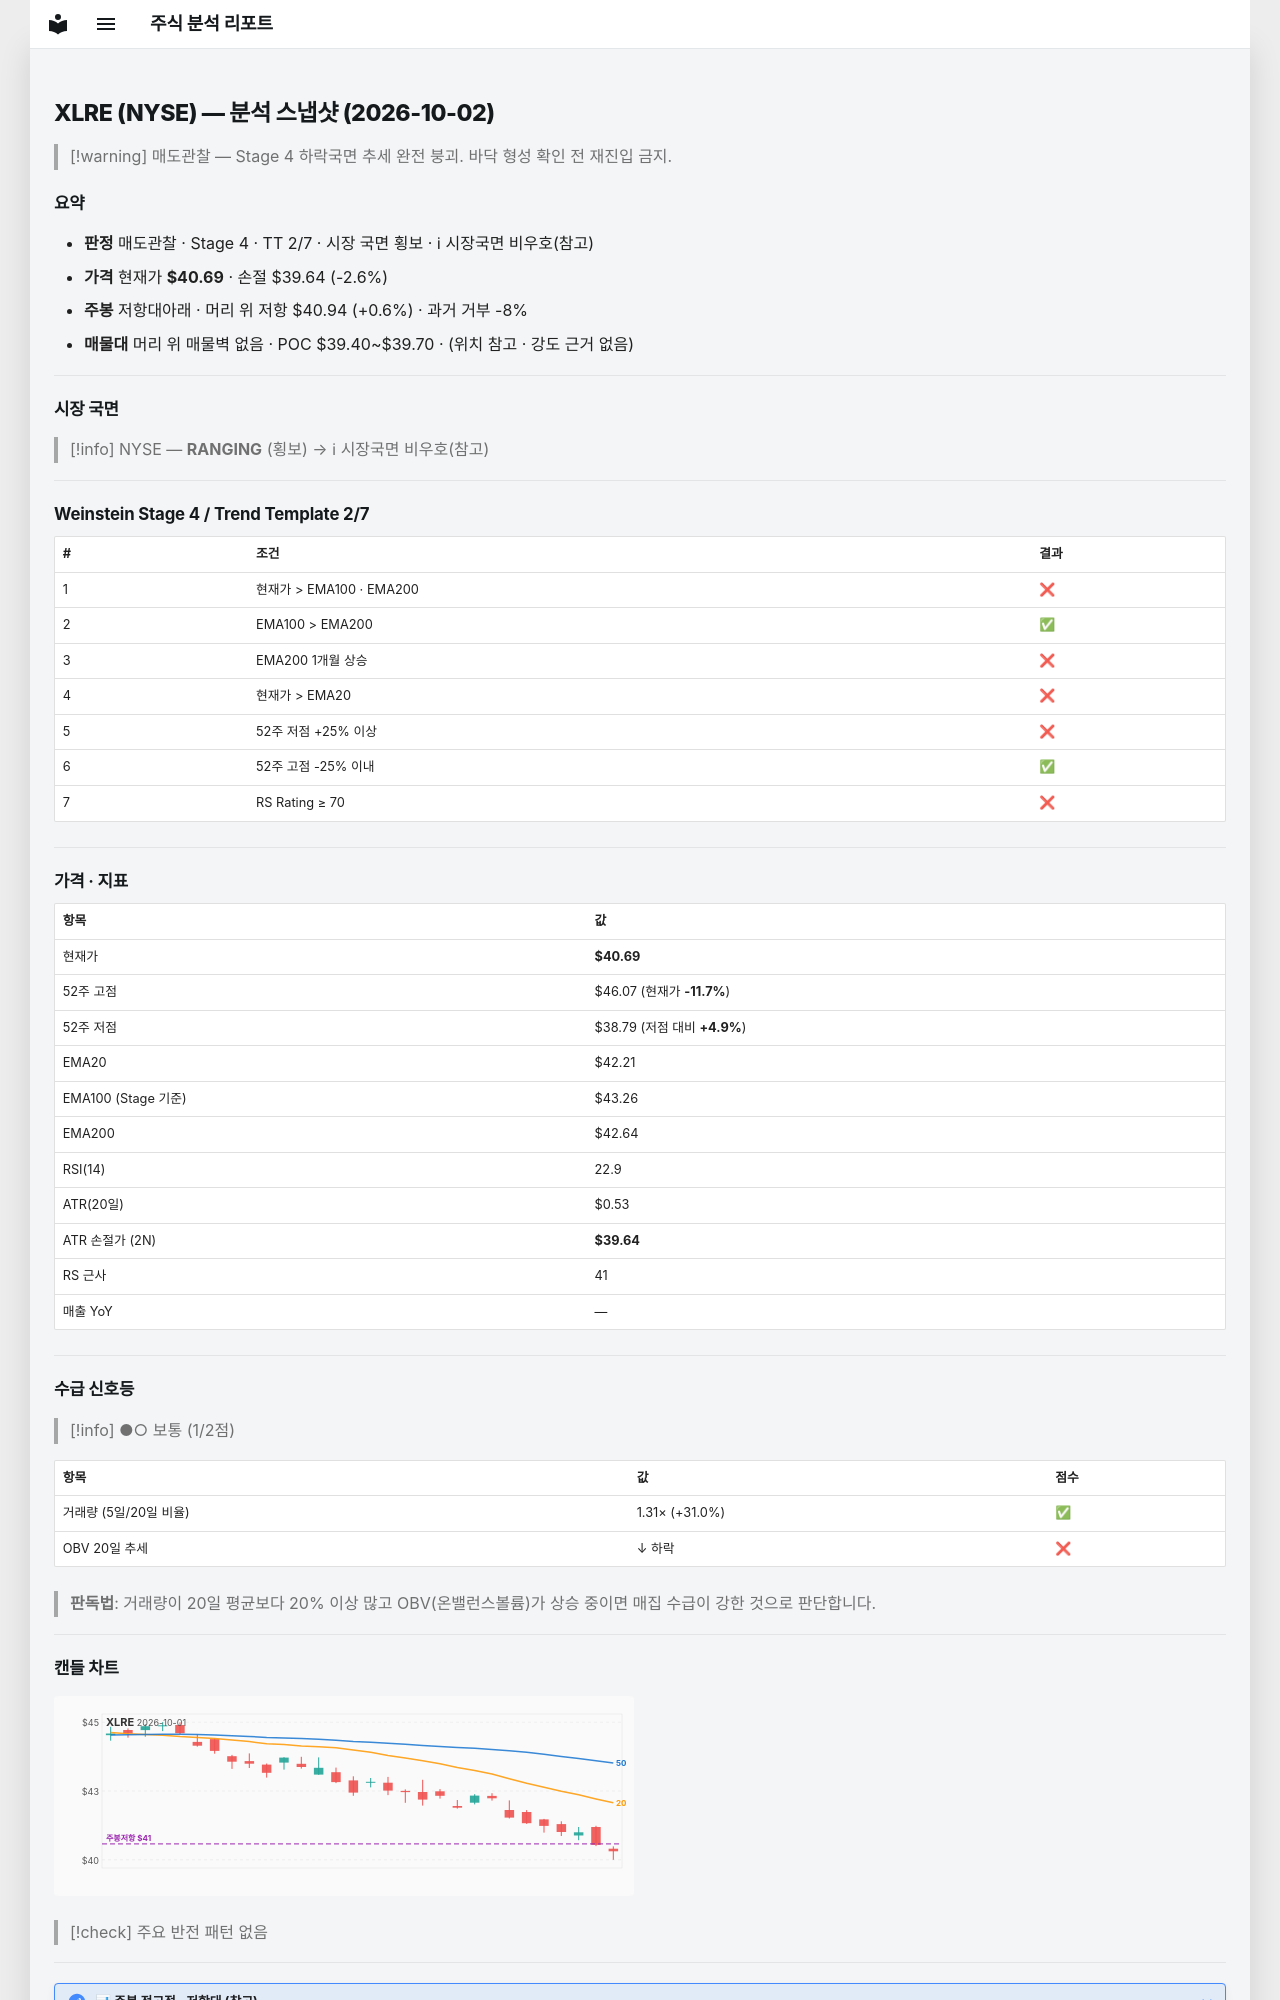

repository: soloandco/stock-reports · page: snapshots/XLRE-2026-10-02/index.html · generator: mkdocs

---
type: analysis-snapshot
title: XLRE 분석 스냅샷
ticker: XLRE
market: NYSE
created: 2026-10-02
updated: 2026-10-02
bar-date: 2026-10-01
verdict: 매도관찰
real-rr: 0.24
sma50-gap-pct: -3.6
weekly-position: 저항대아래
weekly-overhead-price: 40.94
weekly-overhead-pct: 0.6
stage: 4
trend-template-score: 2
tt-max: 7
ma-set: ema-20-100-200
price: 40.689998626708984
stop-price: 39.63545340096908
market-regime: RANGING
supply-demand-score: 1/2
supply-demand-label: 보통
status: tracking
tags:
  - stock-agent
  - watchlist
  - XLRE
  - analysis
related:
  - "[[analysis-template]]"
---

# XLRE (NYSE) — 분석 스냅샷 (2026-10-02)

> [!warning] 매도관찰 — Stage 4 하락국면
> 추세 완전 붕괴. 바닥 형성 확인 전 재진입 금지.

## 요약

- **판정** 매도관찰 · Stage 4 · TT 2/7 · 시장 국면 횡보 · ℹ 시장국면 비우호(참고)
- **가격** 현재가 **$40.69** · 손절 $39.64 (-2.6%)
- **주봉** 저항대아래 · 머리 위 저항 $40.94 (+0.6%) · 과거 거부 -8%
- **매물대** 머리 위 매물벽 없음 · POC $39.40~$39.70 · (위치 참고 · 강도 근거 없음)

---

## 시장 국면

> [!info] NYSE — **RANGING** (횡보) → ℹ 시장국면 비우호(참고)

---

## Weinstein Stage 4 / Trend Template 2/7

| # | 조건 | 결과 |
|---|------|------|
| 1 | 현재가 > EMA100 · EMA200 | ❌ |
| 2 | EMA100 > EMA200 | ✅ |
| 3 | EMA200 1개월 상승 | ❌ |
| 4 | 현재가 > EMA20 | ❌ |
| 5 | 52주 저점 +25% 이상 | ❌ |
| 6 | 52주 고점 -25% 이내 | ✅ |
| 7 | RS Rating ≥ 70 | ❌ |

---

## 가격 · 지표

| 항목 | 값 |
|------|---|
| 현재가 | **$40.69** |
| 52주 고점 | $46.07 (현재가 **-11.7%**) |
| 52주 저점 | $38.79 (저점 대비 **+4.9%**) |
| EMA20 | $42.21 |
| EMA100 (Stage 기준) | $43.26 |
| EMA200 | $42.64 |
| RSI(14) | 22.9 |
| ATR(20일) | $0.53 |
| ATR 손절가 (2N) | **$39.64** |
| RS 근사 | 41 |
| 매출 YoY | — |

---
## 수급 신호등

> [!info] ●○ 보통 (1/2점)

| 항목 | 값 | 점수 |
|------|------|------|
| 거래량 (5일/20일 비율) | 1.31× (+31.0%) | ✅ |
| OBV 20일 추세 | ↓ 하락 | ❌ |

> **판독법**: 거래량이 20일 평균보다 20% 이상 많고 OBV(온밸런스볼륨)가 상승 중이면 매집 수급이 강한 것으로 판단합니다.

---
